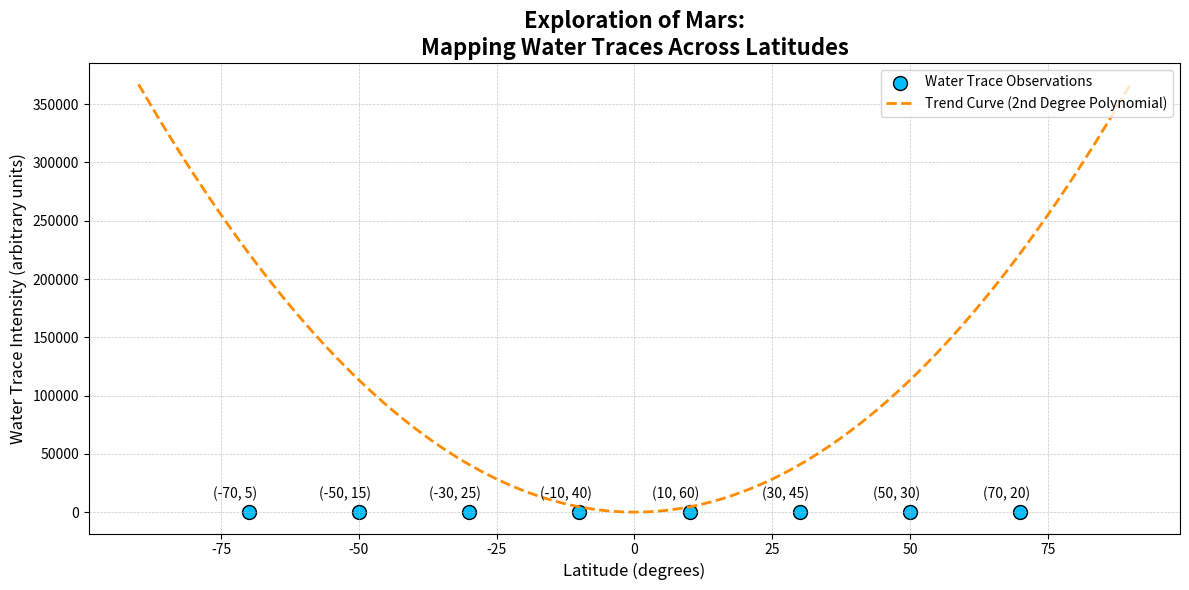

Reproduce this figure in Python.
import matplotlib.pyplot as plt
import numpy as np
from numpy.polynomial.polynomial import Polynomial

# Latitude data (in degrees, hypothetical locations on Mars)
latitudes = np.array([-70, -50, -30, -10, 10, 30, 50, 70])  # Removed 85

# Water trace intensity values (arbitrary units, hypothetical data)
water_intensity = np.array([5, 15, 25, 40, 60, 45, 30, 20])  # Removed corresponding 10

# Fit a polynomial curve (degree 2) to the data
coefs = np.polyfit(latitudes, water_intensity, 2)
poly_fit = Polynomial(coefs)

# Generate smooth latitude values for the curve
latitudes_fit = np.linspace(-90, 90, 500)
water_intensity_fit = poly_fit(latitudes_fit)

# Create the scatter plot
plt.figure(figsize=(12, 6))
plt.scatter(latitudes, water_intensity, color='deepskyblue', edgecolors='k', s=100, label='Water Trace Observations')
plt.plot(latitudes_fit, water_intensity_fit, color='darkorange', linewidth=2, linestyle='--', label='Trend Curve (2nd Degree Polynomial)')

# Annotate data points
for i, (lat, intensity) in enumerate(zip(latitudes, water_intensity)):
    plt.annotate(f'({lat}, {intensity})', (lat, intensity), textcoords="offset points", xytext=(-10,10), ha='center')

# Set the title and labels
plt.title("Exploration of Mars:\nMapping Water Traces Across Latitudes", fontsize=16, fontweight='bold')
plt.xlabel("Latitude (degrees)", fontsize=12)
plt.ylabel("Water Trace Intensity (arbitrary units)", fontsize=12)

# Add grid and legend
plt.grid(True, linestyle='--', linewidth=0.5, alpha=0.7)
plt.legend(loc='upper right', fontsize=10)

# Automatically adjust layout to prevent overlap
plt.tight_layout()

# Show the plot
plt.show()
